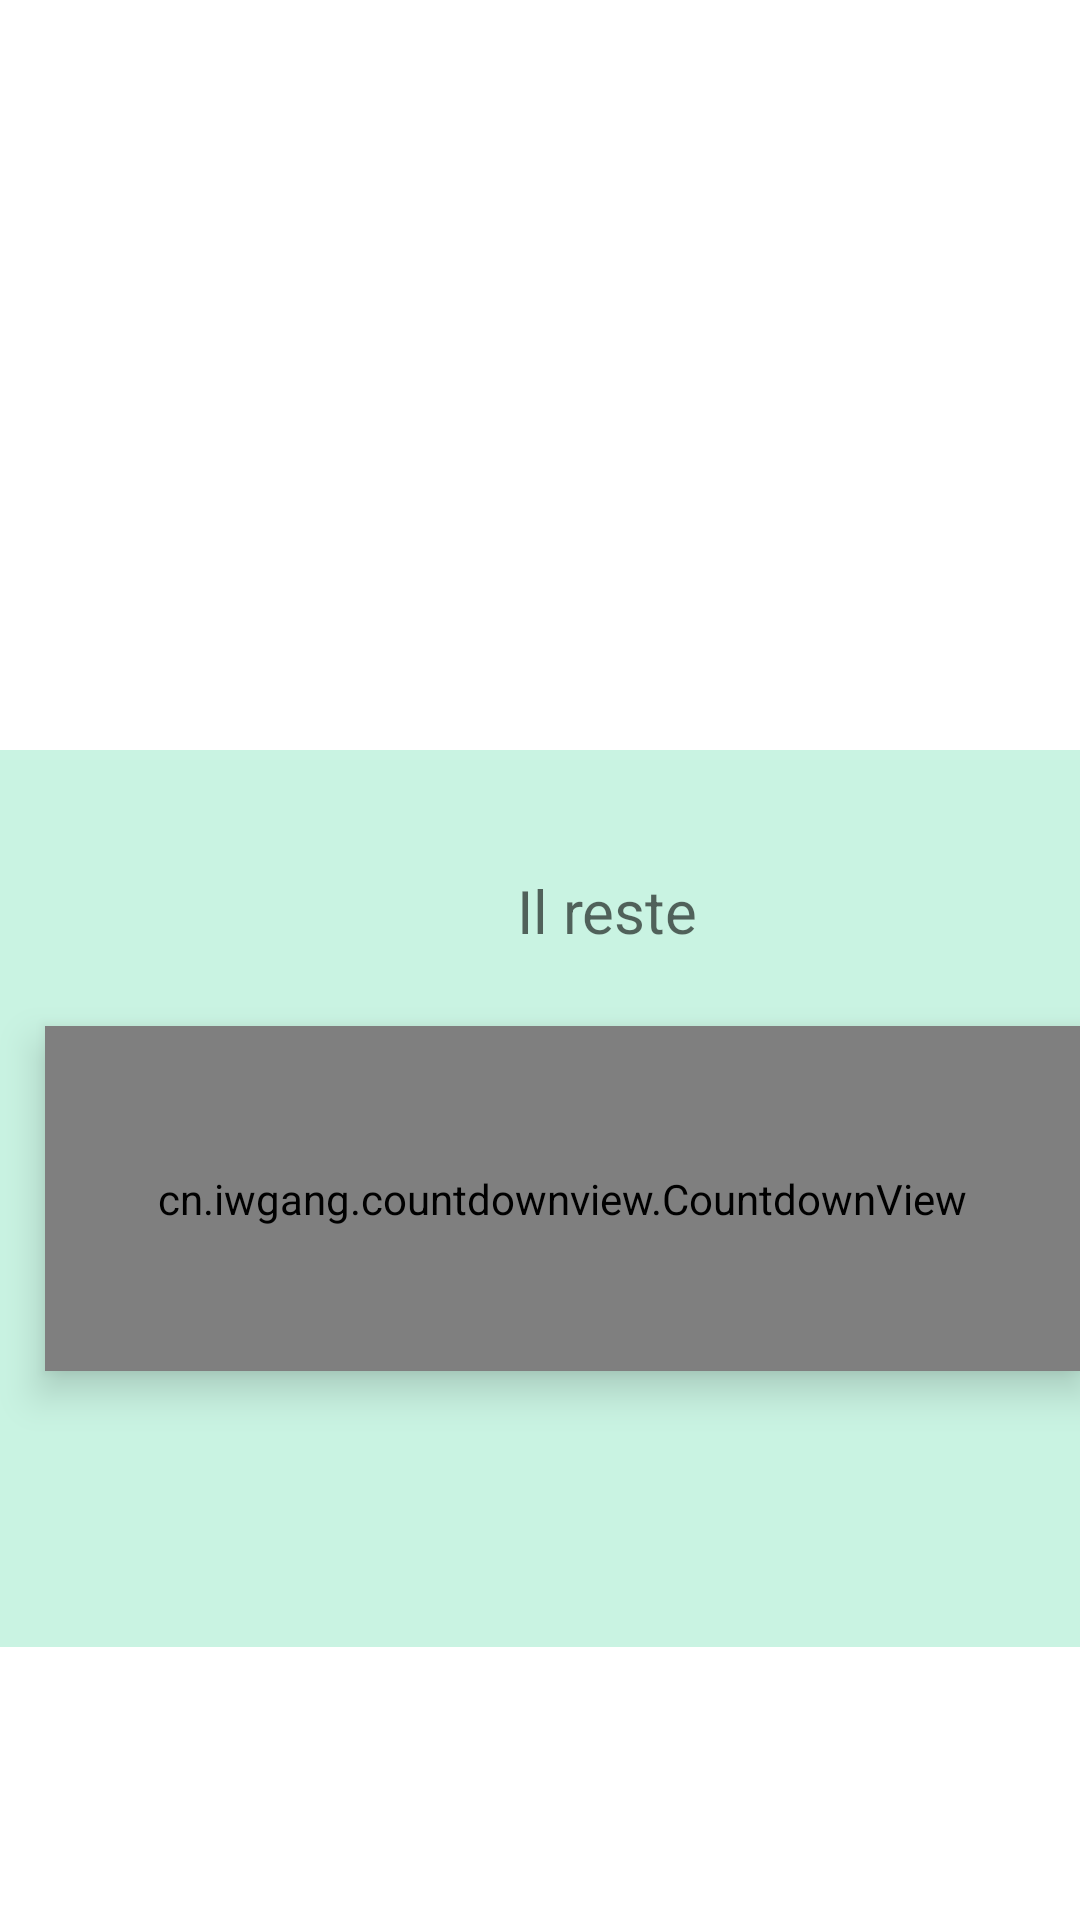

Layout XML and referenced resources for this Android screen:
<!-- AndroidManifest.xml: application theme Theme.EventsCountdownTimer -->
<!-- res/layout/activity_show_event.xml -->
<?xml version="1.0" encoding="utf-8"?>
<LinearLayout xmlns:app="http://schemas.android.com/apk/res-auto"
    xmlns:tools="http://schemas.android.com/tools"
    xmlns:android="http://schemas.android.com/apk/res/android"
    android:layout_width="match_parent"
    android:layout_height="match_parent"
    android:orientation="vertical"
    tools:context=".ShowEvent">

    <LinearLayout
        android:layout_width="match_parent"
        android:layout_height="wrap_content"
        android:gravity="center">

        <TextView
            android:id="@+id/title"
            android:layout_width="300dp"
            android:layout_height="70dp"
            android:layout_marginTop="60dp"
            android:layout_marginBottom="30dp"
            android:textSize="25dp"
            android:textAlignment="center"
            android:textStyle="bold"/>

    </LinearLayout>
    <TextView
        android:id="@+id/date"
        android:layout_width="300dp"
        android:layout_height="70dp"
        android:layout_marginLeft="50dp"
        android:textSize="20dp"
        android:textColor="#112F91"
        android:textAlignment="center"
        />

    <RelativeLayout
        android:layout_width="match_parent"
        android:layout_height="299dp"
        android:layout_marginTop="20dp"
        android:background="#C9F3E2">
>

        <TextView
            android:layout_width="305dp"
            android:layout_height="39dp"
            android:layout_marginLeft="50dp"
            android:layout_marginTop="40dp"
            android:hint="Il reste"
            android:textAlignment="center"
            android:textColor="@color/black"
            android:textSize="20dp" />

        <cn.iwgang.countdownview.CountdownView
            android:id="@+id/countdownView"
            style="@style/CustomFont"
            android:layout_width="381dp"
            android:layout_height="115dp"
            android:layout_centerVertical="true"
            android:layout_marginLeft="15dp"

            android:elevation="8dp"
            app:isHideTimeBackground="false"
            app:isShowDay="true"
            app:isShowHour="true"
            app:isShowMillisecond="true"
            app:isShowMinute="true"
            app:isShowSecond="true"
            app:isTimeTextBold="true"
            app:layout_constraintEnd_toEndOf="parent"
            app:layout_constraintHorizontal_bias="0.497"
            app:layout_constraintStart_toStartOf="parent"
            app:suffixDay="J"
            app:suffixGravity="bottom"
            app:suffixHour="H"
            app:suffixMillisecond="MS"
            app:suffixMinute="M"
            app:suffixSecond="S"
            app:suffixTextColor="#000000"
            app:suffixTextSize="14sp"
            app:timeBgColor="#112F91"
            app:timeBgRadius="4dp"
            app:timeTextColor="#FFFFFF"
            app:timeTextSize="32sp" />
    </RelativeLayout>


</LinearLayout>
<!-- resources referenced by this layout -->
<resources>
  <color name="black">#FF000000</color>
  <style name="Theme.EventsCountdownTimer" parent="Theme.MaterialComponents.DayNight.DarkActionBar">
          
          <item name="colorPrimary">@color/purple_500</item>
          <item name="colorPrimaryVariant">@color/purple_700</item>
          <item name="colorOnPrimary">@color/white</item>
          
          <item name="colorSecondary">@color/teal_200</item>
          <item name="colorSecondaryVariant">@color/teal_700</item>
          <item name="colorOnSecondary">@color/black</item>
          
          <item name="android:statusBarColor" tools:targetApi="l">?attr/colorPrimaryVariant</item>
          
      </style>
  <color name="purple_500">#FF6200EE</color>
  <color name="purple_700">#FF3700B3</color>
  <color name="white">#FFFFFFFF</color>
  <color name="teal_200">#FF03DAC5</color>
  <color name="teal_700">#FF018786</color>
</resources>
